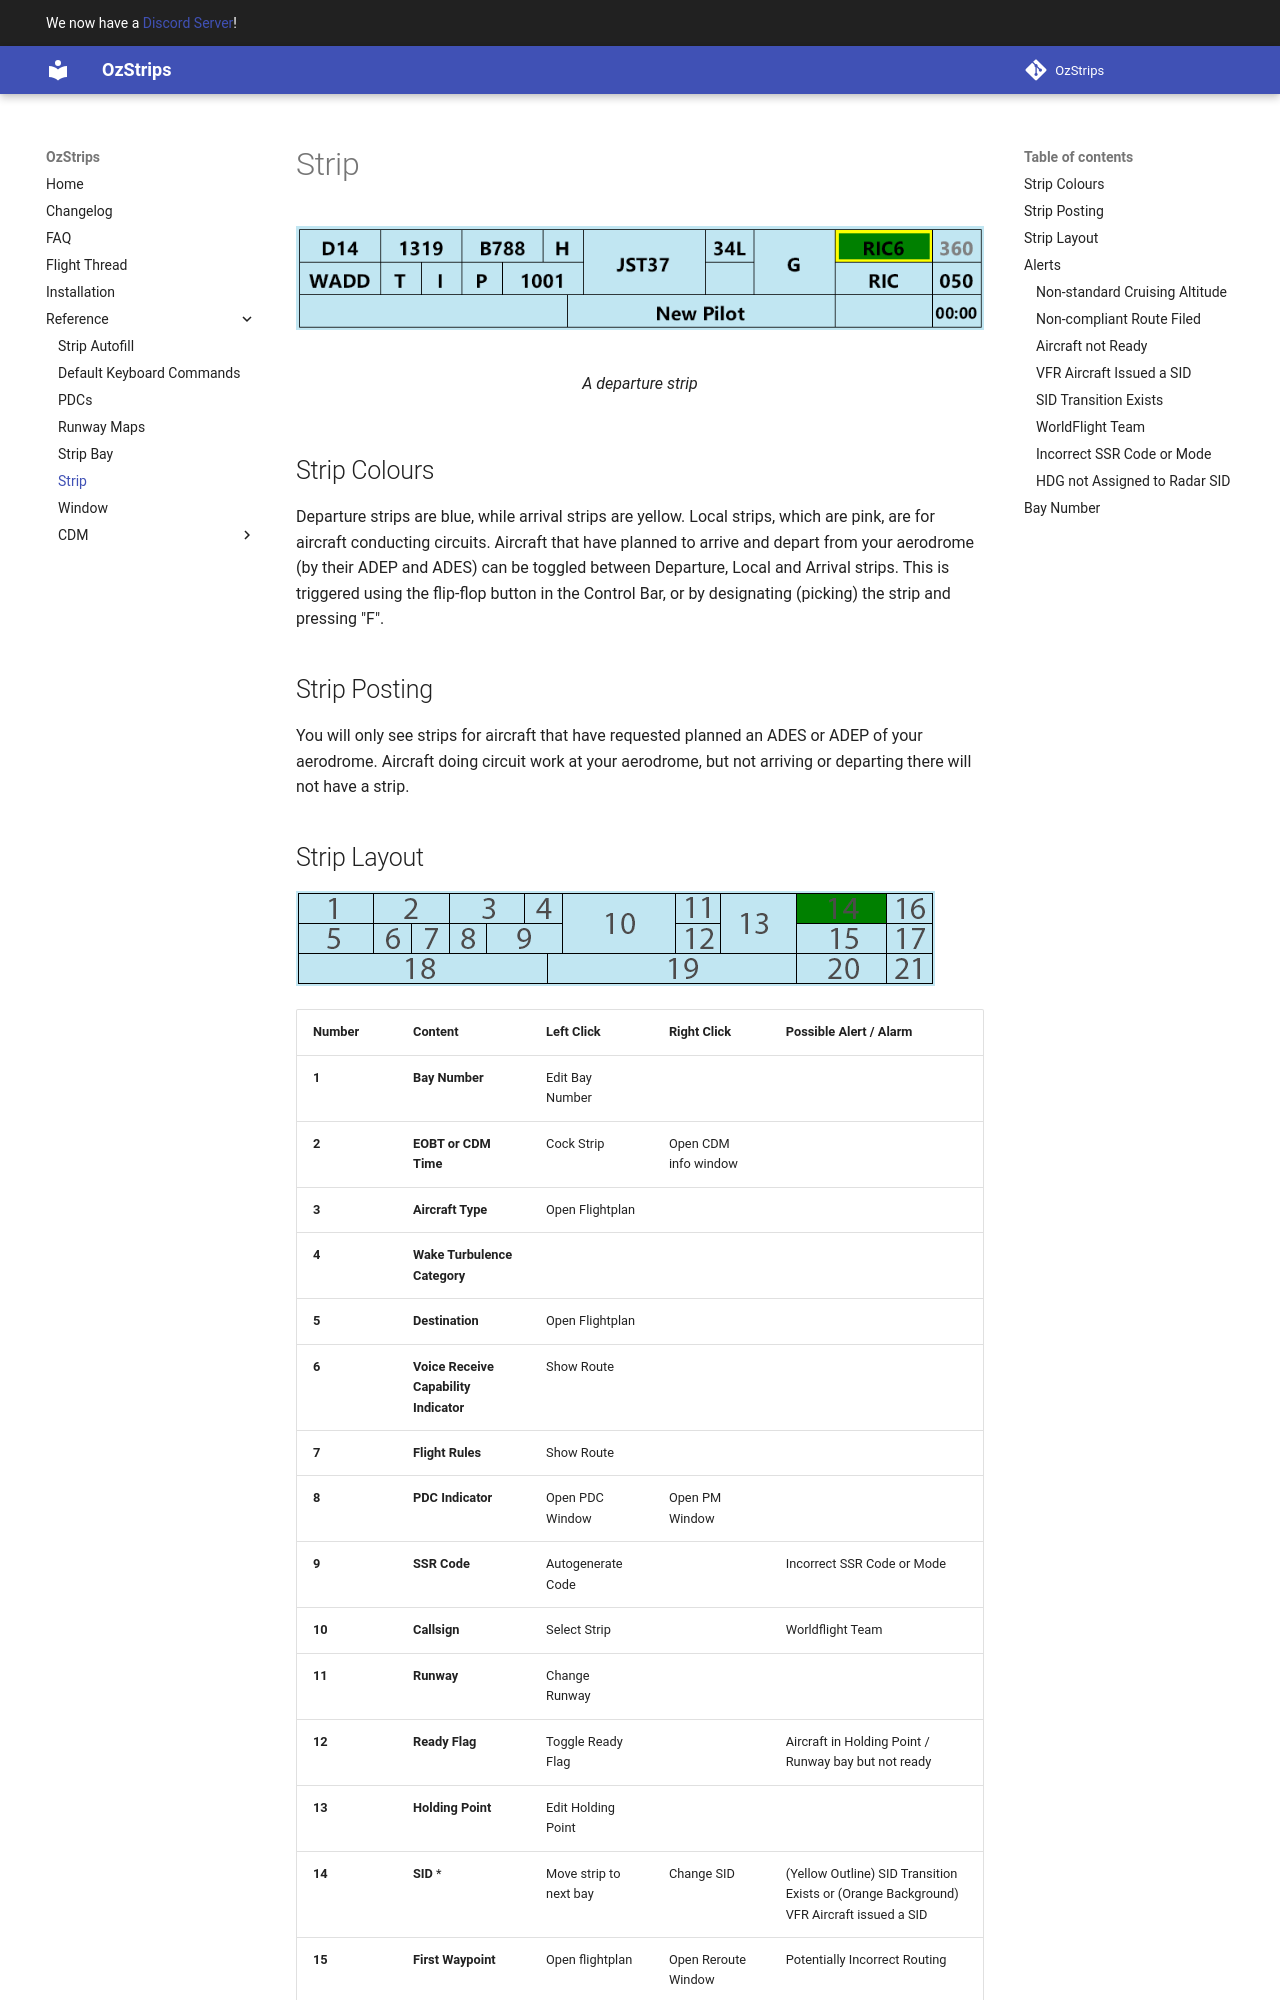

repository: maxrumsey/OzStrips · page: reference/strips/index.html · generator: mkdocs

# Strip
<figure markdown="span">
  ![Strip](../images/strip_filled.png)
  <figcaption>A departure strip</figcaption>
</figure>

## Strip Colours
Departure strips are blue, while arrival strips are yellow. Local strips, which are pink, are for aircraft conducting circuits. Aircraft that have planned to arrive and depart from your aerodrome (by their ADEP and ADES) can be toggled between Departure, Local and Arrival strips. This is triggered using the flip-flop button in the Control Bar, or by designating (picking) the strip and pressing "F".

## Strip Posting
You will only see strips for aircraft that have requested planned an ADES or ADEP of your aerodrome. Aircraft doing circuit work at your aerodrome, but not arriving or departing there will not have a strip.
